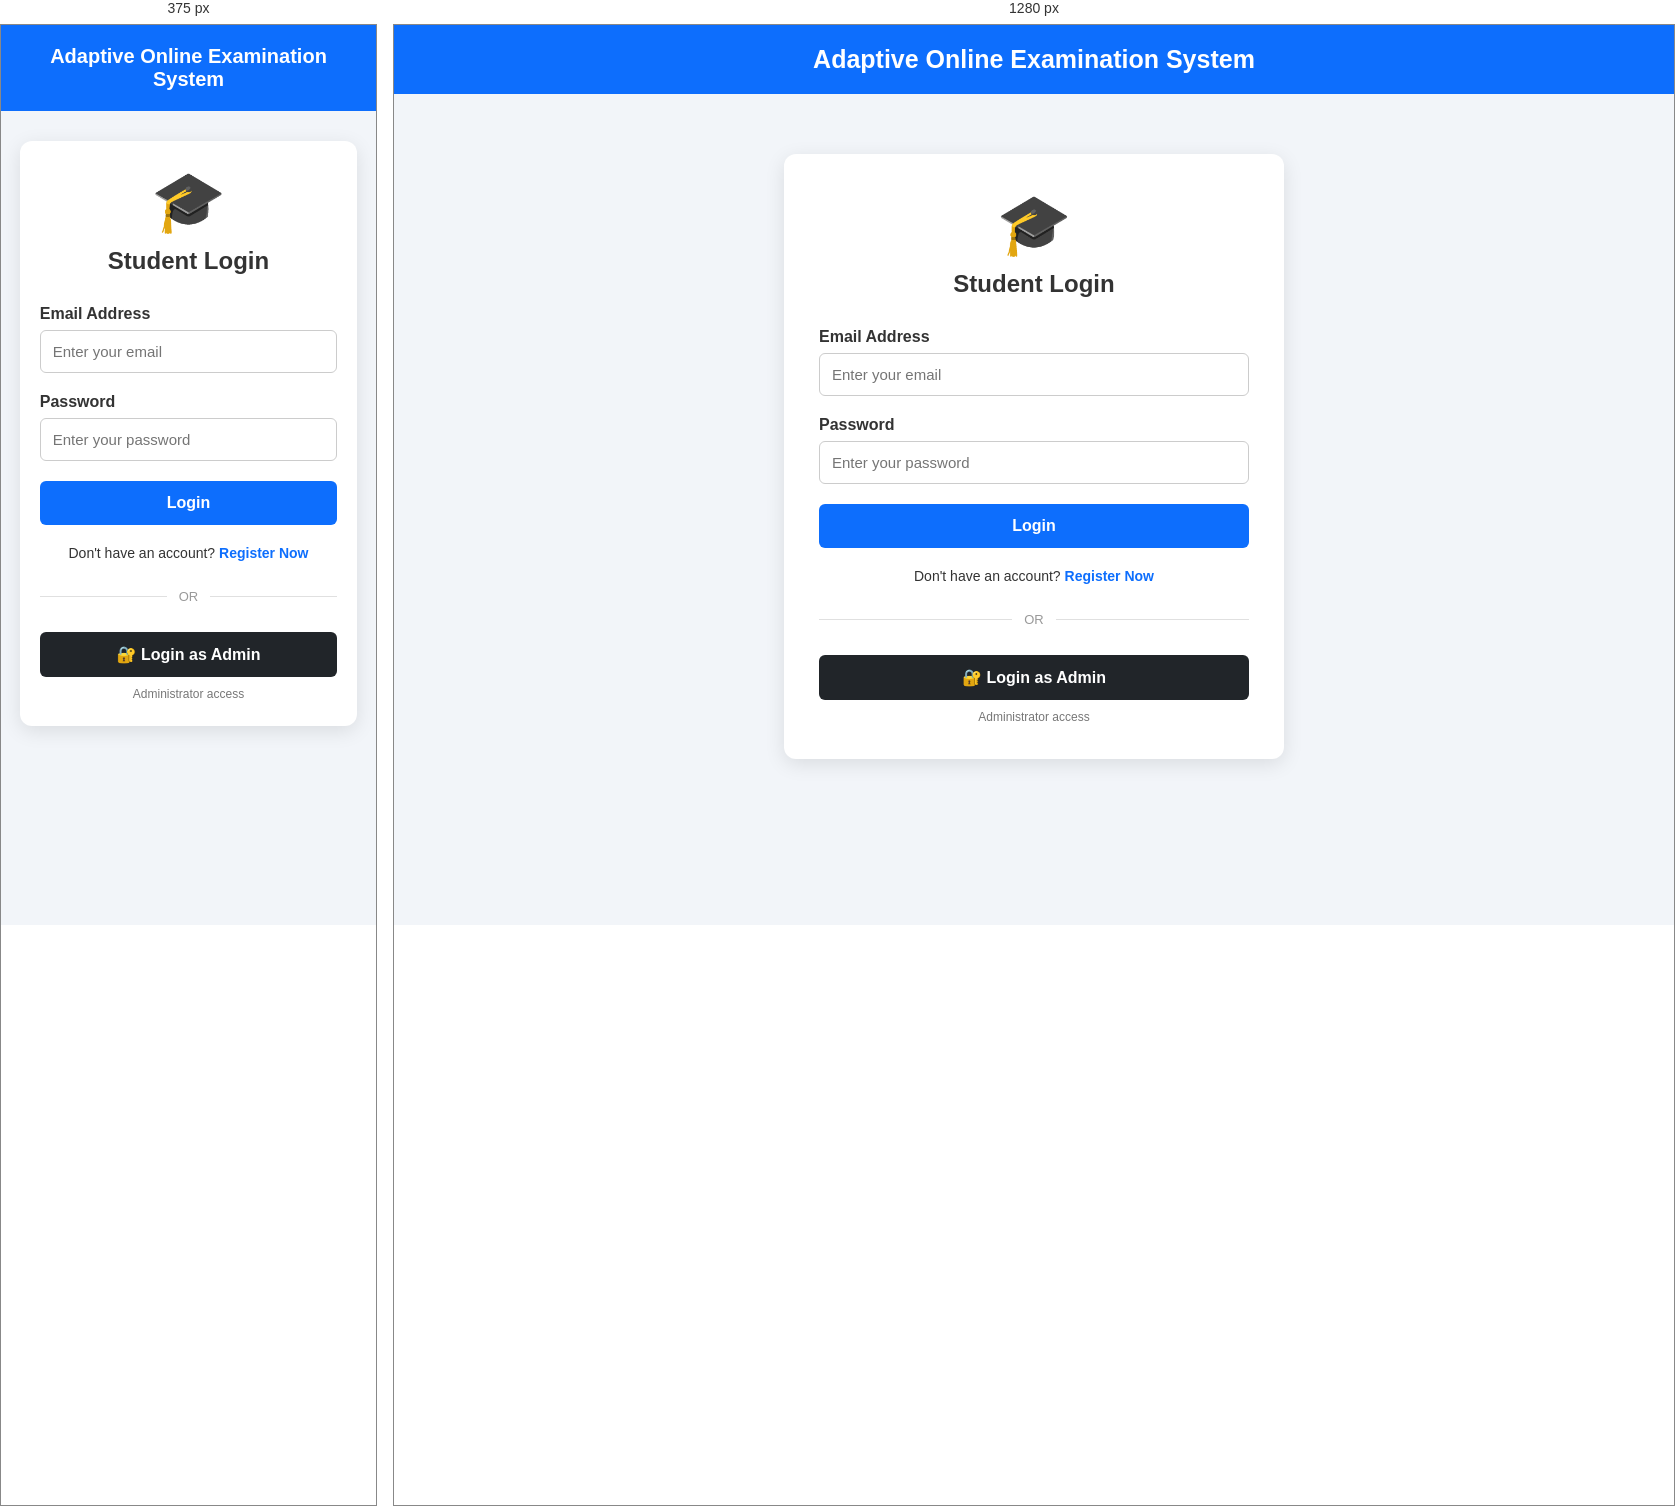
Rendered at 375 px and 1280 px, left to right.

<!-- file: login.html -->
<!DOCTYPE html>
<html lang="en">

<head>

    <meta charset="UTF-8">

    <meta
        name="viewport"
        content="width=device-width, initial-scale=1.0"
    >

    <title>
        Login - Adaptive Online Examination System
    </title>


    <style>

        * {
            box-sizing: border-box;
        }


        body {

            margin: 0;

            font-family:
                Arial,
                Helvetica,
                sans-serif;

            background: #f2f5f9;

            color: #333;
        }


        /* =====================================================
           HEADER
        ===================================================== */

        .header {

            background: #0d6efd;

            color: white;

            padding: 20px;

            text-align: center;
        }


        .header h1 {

            margin: 0;

            font-size: 25px;
        }


        /* =====================================================
           CONTAINER
        ===================================================== */

        .container {

            width: 90%;

            max-width: 500px;

            margin: 60px auto;
        }


        /* =====================================================
           CARD
        ===================================================== */

        .card {

            background: white;

            padding: 35px;

            border-radius: 12px;

            box-shadow:
                0 5px 20px
                rgba(0,0,0,0.10);
        }


        /* =====================================================
           ICON
        ===================================================== */

        .icon {

            text-align: center;

            font-size: 60px;

            margin-bottom: 10px;
        }


        /* =====================================================
           TITLE
        ===================================================== */

        .card h2 {

            text-align: center;

            margin:
                0 0 30px 0;

            color: #333;
        }


        /* =====================================================
           FORM
        ===================================================== */

        .form-group {

            margin-bottom: 20px;
        }


        label {

            display: block;

            margin-bottom: 7px;

            font-weight: bold;

            color: #333;
        }


        input {

            width: 100%;

            padding: 12px;

            border:
                1px solid #ccc;

            border-radius: 6px;

            font-size: 15px;
        }


        input:focus {

            outline: none;

            border-color: #0d6efd;

            box-shadow:
                0 0 0 3px
                rgba(13,110,253,0.10);
        }


        /* =====================================================
           STUDENT LOGIN BUTTON
        ===================================================== */

        .login-btn {

            width: 100%;

            padding: 13px;

            background: #0d6efd;

            color: white;

            border: none;

            border-radius: 6px;

            font-size: 16px;

            font-weight: bold;

            cursor: pointer;
        }


        .login-btn:hover {

            background: #0b5ed7;
        }


        /* =====================================================
           REGISTER
        ===================================================== */

        .register {

            text-align: center;

            margin-top: 20px;

            font-size: 14px;
        }


        .register a {

            color: #0d6efd;

            text-decoration: none;

            font-weight: bold;
        }


        .register a:hover {

            text-decoration: underline;
        }


        /* =====================================================
           DIVIDER
        ===================================================== */

        .divider {

            display: flex;

            align-items: center;

            gap: 12px;

            margin: 28px 0;
        }


        .divider::before,
        .divider::after {

            content: "";

            flex: 1;

            height: 1px;

            background: #e0e0e0;
        }


        .divider span {

            color: #999;

            font-size: 13px;

            white-space: nowrap;
        }


        /* =====================================================
           ADMIN LOGIN BUTTON
        ===================================================== */

        .admin-btn {

            display: block;

            width: 100%;

            padding: 13px;

            background: #212529;

            color: white;

            border-radius: 6px;

            text-align: center;

            text-decoration: none;

            font-size: 16px;

            font-weight: bold;

            transition:
                background 0.2s;
        }


        .admin-btn:hover {

            background: #000;

            color: white;
        }


        /* =====================================================
           FOOTER TEXT
        ===================================================== */

        .admin-text {

            text-align: center;

            margin-top: 10px;

            color: #777;

            font-size: 12px;
        }


        /* =====================================================
           MOBILE
        ===================================================== */

        @media (max-width: 500px) {

            .container {

                margin:
                    30px auto;
            }


            .card {

                padding: 25px 20px;
            }


            .header h1 {

                font-size: 20px;
            }

        }

    </style>

</head>


<body>


<!-- =========================================================
     HEADER
========================================================= -->

<div class="header">

    <h1>

        Adaptive Online Examination System

    </h1>

</div>



<!-- =========================================================
     LOGIN CONTAINER
========================================================= -->

<div class="container">


    <div class="card">


        <!-- ICON -->

        <div class="icon">

            🎓

        </div>



        <!-- TITLE -->

        <h2>

            Student Login

        </h2>



        <!-- =================================================
             STUDENT LOGIN FORM
        ================================================== -->

        <form
            action="../backend/auth/student-login.php"
            method="POST"
        >


            <!-- EMAIL -->

            <div class="form-group">

                <label for="email">

                    Email Address

                </label>


                <input
                    id="email"
                    type="email"
                    name="email"
                    placeholder="Enter your email"
                    autocomplete="email"
                    required
                >

            </div>



            <!-- PASSWORD -->

            <div class="form-group">

                <label for="password">

                    Password

                </label>


                <input
                    id="password"
                    type="password"
                    name="password"
                    placeholder="Enter your password"
                    autocomplete="current-password"
                    required
                >

            </div>



            <!-- LOGIN BUTTON -->

            <button
                type="submit"
                class="login-btn"
            >

                Login

            </button>


        </form>



        <!-- =================================================
             REGISTER
        ================================================== -->

        <div class="register">

            Don't have an account?

            <a href="register.html">

                Register Now

            </a>

        </div>



        <!-- =================================================
             DIVIDER
        ================================================== -->

        <div class="divider">

            <span>

                OR

            </span>

        </div>



        <!-- =================================================
             ADMIN LOGIN
        ================================================== -->

        <a
            href="admin_login.html"
            class="admin-btn"
        >

            🔐 Login as Admin

        </a>


        <div class="admin-text">

            Administrator access

        </div>


    </div>

</div>


</body>

</html>